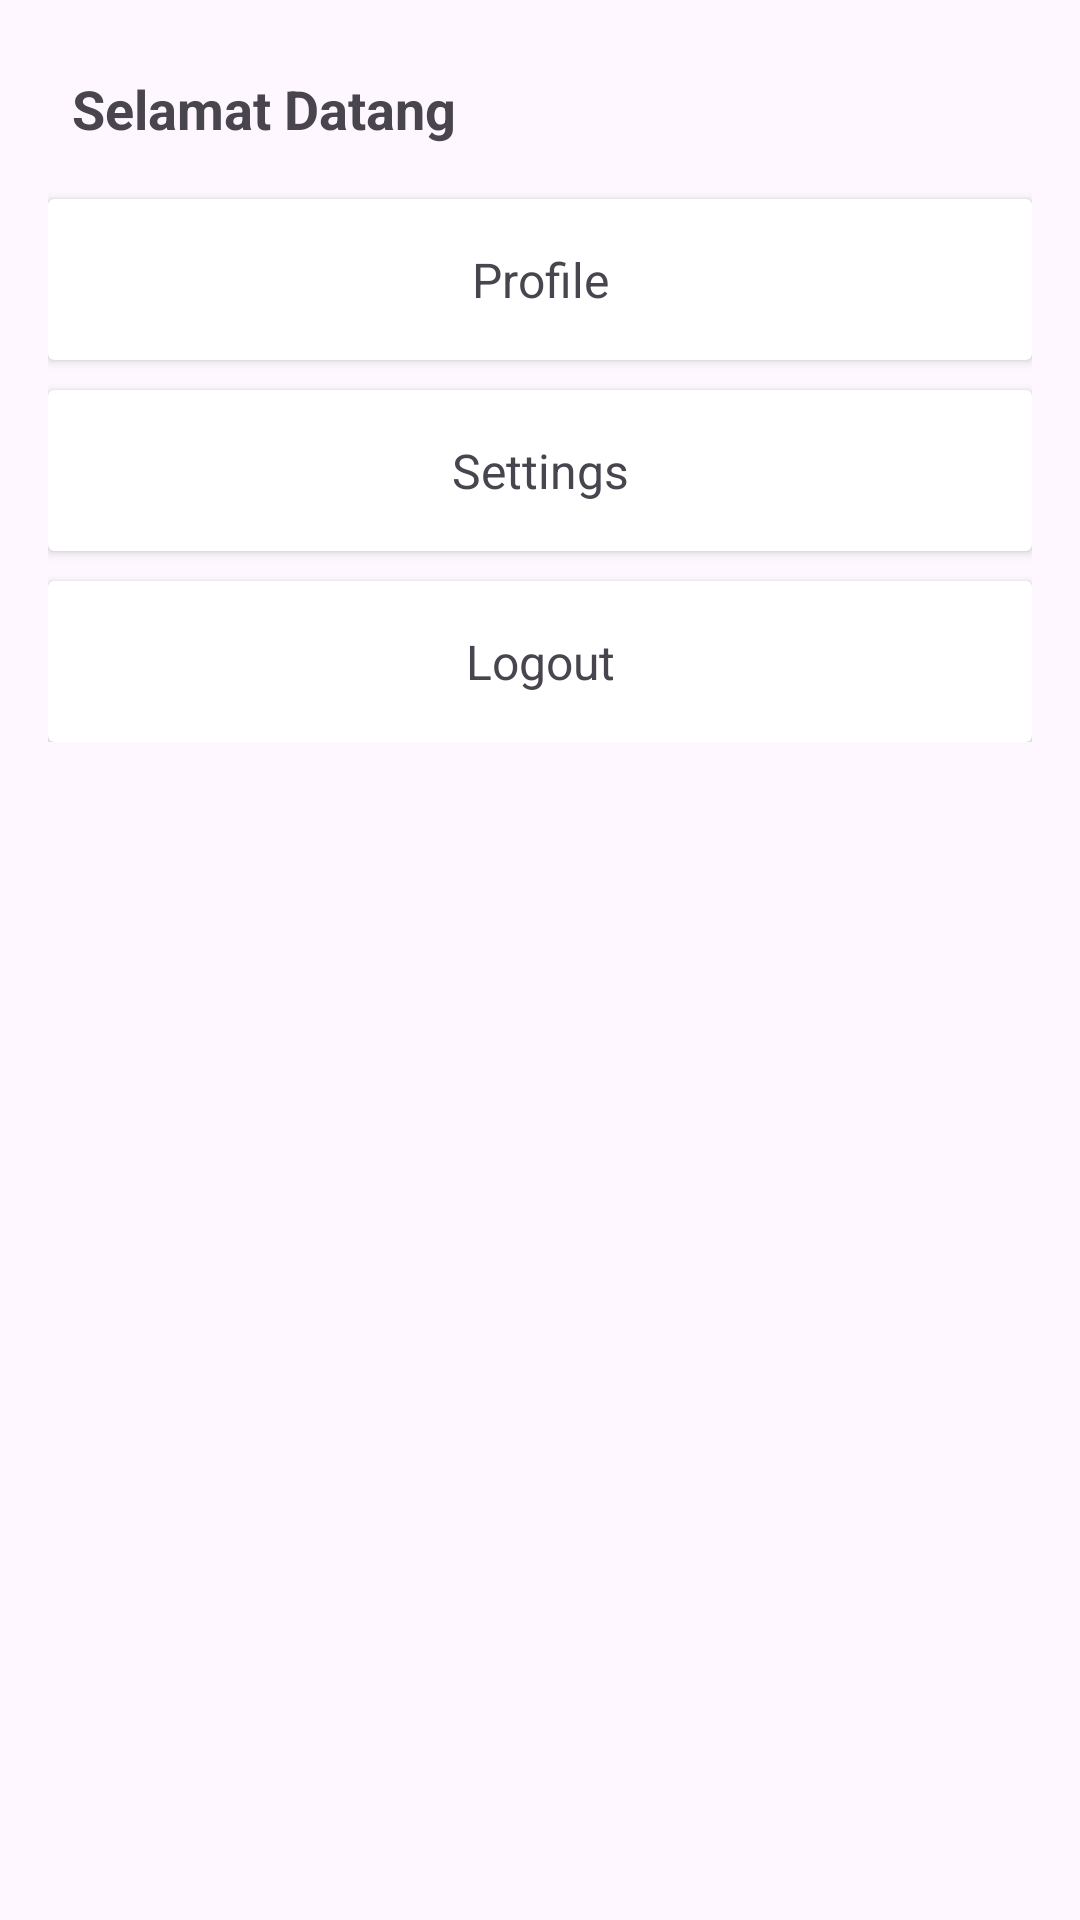

Produce the Android XML layout that renders to this screen, including the resource entries it uses.
<!-- AndroidManifest.xml: application theme Theme.PMobile -->
<!-- res/layout/activity_home.xml -->
<?xml version="1.0" encoding="utf-8"?>
<androidx.core.widget.NestedScrollView xmlns:android="http://schemas.android.com/apk/res/android"
    android:id="@+id/nestedScrollView"
    android:layout_width="match_parent"
    android:layout_height="match_parent"
    android:padding="16dp">

    <LinearLayout
        android:layout_width="match_parent"
        android:layout_height="wrap_content"
        android:orientation="vertical">

        <TextView
            android:id="@+id/tvWelcome"
            android:layout_width="wrap_content"
            android:layout_height="wrap_content"
            android:text="Selamat Datang"
            android:textSize="18sp"
            android:textStyle="bold"
            android:padding="8dp"/>

        <androidx.cardview.widget.CardView
            android:id="@+id/cardProfile"
            android:layout_width="match_parent"
            android:layout_height="wrap_content"
            android:layout_marginTop="10dp"
            android:elevation="4dp">

            <TextView
                android:layout_width="match_parent"
                android:layout_height="wrap_content"
                android:gravity="center"
                android:padding="16dp"
                android:text="Profile"
                android:textSize="16sp" />
        </androidx.cardview.widget.CardView>

        <androidx.cardview.widget.CardView
            android:id="@+id/cardSettings"
            android:layout_width="match_parent"
            android:layout_height="wrap_content"
            android:layout_marginTop="10dp"
            android:elevation="4dp">

            <TextView
                android:layout_width="match_parent"
                android:layout_height="wrap_content"
                android:text="Settings"
                android:textSize="16sp"
                android:gravity="center"
                android:padding="16dp" />
        </androidx.cardview.widget.CardView>

        <androidx.cardview.widget.CardView
            android:id="@+id/cardLogout"
            android:layout_width="match_parent"
            android:layout_height="wrap_content"
            android:layout_marginTop="10dp"
            android:elevation="4dp">

            <TextView
                android:layout_width="match_parent"
                android:layout_height="wrap_content"
                android:text="Logout"
                android:textSize="16sp"
                android:gravity="center"
                android:padding="16dp" />
        </androidx.cardview.widget.CardView>

    </LinearLayout>
</androidx.core.widget.NestedScrollView>
<!-- resources referenced by this layout -->
<resources>
  <style name="Theme.PMobile" parent="Base.Theme.PMobile" />
  <style name="Base.Theme.PMobile" parent="Theme.Material3.DayNight.NoActionBar">
          
          
      </style>
</resources>
